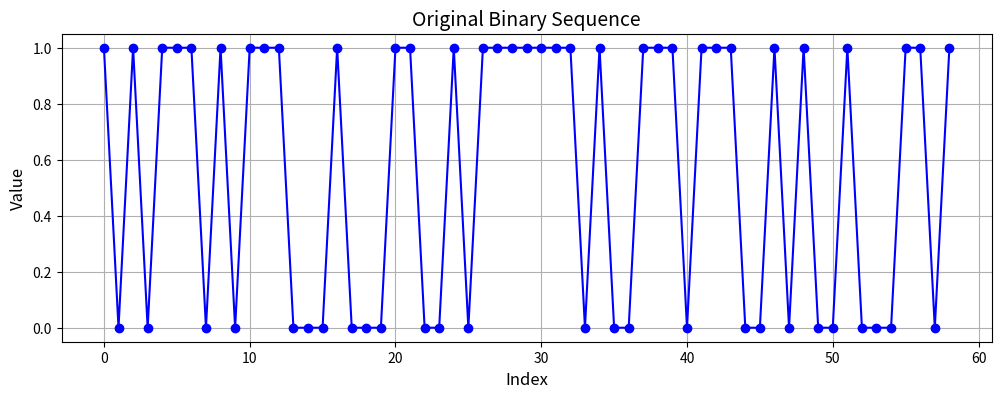
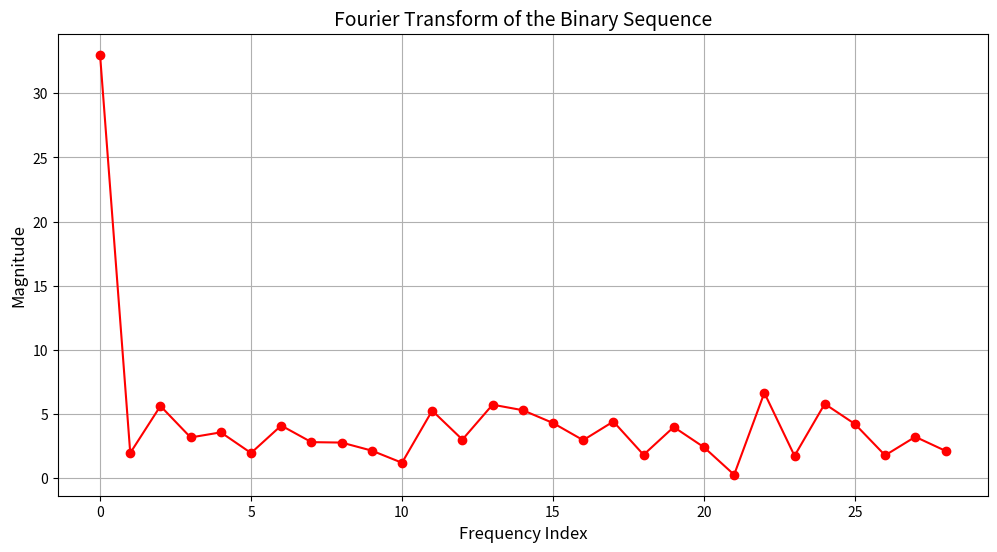
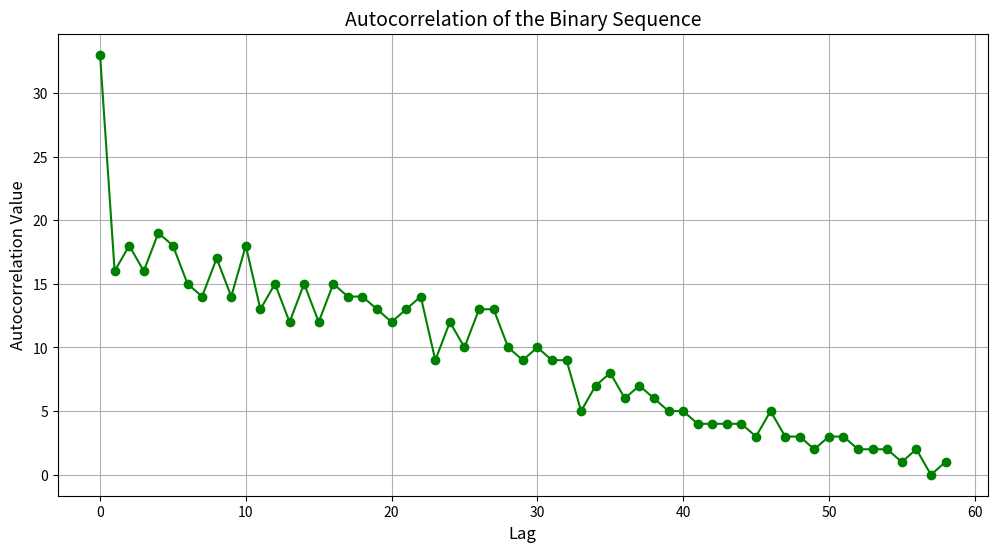

The script that saved these images, in order:
# import matplotlib.pyplot as plt
# import numpy as np
# import math

# def calculate_sequence_and_means_v2(n_terms):
#     """
#     Calculate the sequence using the formula:
#     x_n = (4 * 4^n - 2^n)^2 - (2^n - 1)^2
#     and find the mean between consecutive terms.

#     Args:
#     - n_terms (int): Number of terms to generate.

#     Returns:
#     - sequence (list): List of calculated terms in the sequence.
#     - means (list): List of means between consecutive terms.
#     """
#     sequence = []
#     means = []
#     means_2 = [0.5 * 2]

#     for n in range(0, n_terms + 1):
#         # Calculate x_n using the formula
#         term = (4 * 4**n - 2**n)**2 - (2**n - 1)**2
#         sequence.append(term)
        
#         # Calculate mean between consecutive terms
#         if n >= 1:
#             means.append((sequence[-1] + sequence[-2]) / 2)
#             means_2.append((sequence[-1] / sequence[-2]) / (9 * 2))
    
#     return sequence, means, means_2

# def can_form_triangle(a, b, c):
#     """Check if three sides can form a triangle using the triangle inequality theorem."""
#     return a + b > c and a + c > b and b + c > a

# def calculate_angles(a, b, c):
#     """Calculate the angles of a triangle given its sides using the law of cosines."""
#     angle_A = math.acos((b**2 + c**2 - a**2) / (2 * b * c))
#     angle_B = math.acos((a**2 + c**2 - b**2) / (2 * a * c))
#     angle_C = math.acos((a**2 + b**2 - c**2) / (2 * a * b))
#     return math.degrees(angle_A), math.degrees(angle_B), math.degrees(angle_C)

# # Calculate the sequence and means for 20 terms
# sequence_v2, means_v2, means_v3 = calculate_sequence_and_means_v2(20)

# # Print results
# print("Sequence:", sequence_v2)
# print("Means between terms:", means_v2)
# print("Ratios between terms:", means_v3)

# # Check each consecutive set of 3 numbers in means_v3 to see if they form a triangle
# triangles = []
# for i in range(len(means_v3) - 2):
#     a, b, c = means_v3[i], means_v3[i + 1], means_v3[i + 2]
#     if can_form_triangle(a, b, c):
#         angles = calculate_angles(a, b, c)
#         triangles.append((a, b, c, angles))

# # Print the triangles and their angles
# for i, (a, b, c, angles) in enumerate(triangles):
#     print(f"Triangle {i + 1}: sides = ({a:.2f}, {b:.2f}, {c:.2f}), angles = ({angles[0]:.2f}°, {angles[1]:.2f}°, {angles[2]:.2f}°)")

# # Plot only the means_v3
# plt.figure(figsize=(10, 6))
# plt.plot(means_v3, marker='s', linestyle='-.', color='g', label='Ratios between terms')
# plt.title('Ratios between Consecutive Terms')
# plt.xlabel('Index')
# plt.ylabel('Ratio')
# plt.legend()
# plt.grid(True)
# plt.show()

# import matplotlib.pyplot as plt
# import numpy as np
# import math

# def calculate_sequence_and_ratio(n_terms):
#     """
#     for ratio f(-1) = 2
#     https://oeis.org/A045668???
#     https://nwchemgit.github.io/P6_3mc.html

#     for ratio f(-1) = ln(4)
#     https://oeis.org/search?q=46+58+77&go=Search
#     https://oeis.org/A133597

#     Calculate the sequence using the formula:
#     x_n = (4 * 4^n - 2^n)^2 - (2^n - 1)^2
#     and find the mean between consecutive terms.

#     Args:
#     - n_terms (int): Number of terms to generate.

#     Returns:
#     - sequence (list): List of calculated terms in the sequence.
#     - means (list): List of means between consecutive terms.
#     - ratios (list): List of ratios between consecutive terms.
#     """
#     sequence = []
#     means = []
#     ratios = [1.38629436112]
#     ratios = [2.00]
#     for n in range(0, n_terms + 1):
#         # term = (4 * 4**n - 2**n)**2 - (2**n - 1)**2
#         # term = (4 * 4**n - 2**(n+1) + 1) * (4 * 4**n - 1)
#         term = 2**(4*n + 4) - 2**(3*n + 3) + 2**(n + 1) - 2**(0)
#         sequence.append(term)
        
#         if n >= 1:
#             means.append((sequence[-1] + sequence[-2]) / 2)  # convergence to 16 via addition-division of a partition function f(n) by a triangular area A := 1/2(3^2 + 3^2); n ≥ 0, n - 1 = ???
#             ratios.append(sequence[-1] / sequence[-2]  / 18) # convergence to 8/9 via division-division of a partition function f(n) by a triangular area A := 1/2(3^2 + 3^2); n ≥ 0, n - 1 = 0.5?
#                                                              # convergence to 31/45 via ... - 0.2

#     return sequence, means, ratios

# def can_form_triangle(a, b, c):
#     """Check if three sides can form a triangle using the triangle inequality theorem."""
#     return a + b > c and a + c > b and b + c > a

# def calculate_angles(a, b, c):
#     """Calculate the angles of a triangle given its sides using the law of cosines."""
#     angle_A = math.acos((b**2 + c**2 - a**2) / (2 * b * c))
#     angle_B = math.acos((a**2 + c**2 - b**2) / (2 * a * c))
#     angle_C = math.acos((a**2 + b**2 - c**2) / (2 * a * b))
#     return math.degrees(angle_A), math.degrees(angle_B), math.degrees(angle_C)

# # Calculate the sequence, means, and ratios for 20 terms
# sequence, means, ratios = calculate_sequence_and_ratio(100)

# # Print results
# print("Sequence:", sequence)
# print("Sequence * (1/9) = ", [round(x * (1/9), 3) for x in sequence])
# '''
# https://oeis.org/A285396 (1/9)

# remainder counted as integers:
# 0 2 0 1 0 0 0 2 0 1 0 0 0 0
# https://oeis.org/A265245

# 0 2 0 1 0 0 0 2 0 1 0 0 0 (breaks after 13)
# https://oeis.org/A110270 <--- super interesting
# related https://oeis.org/A248034



# https://oeis.org/A284825

# '''
# print("Means between terms:", means)
# print("Ratios between terms:", ratios)

# # Check each consecutive set of 3 numbers in ratios to see if they form a triangle
# triangles = []
# for i in range(len(ratios) - 2):
#     a, b, c = ratios[i], ratios[i + 1], ratios[i + 2]
#     if can_form_triangle(a, b, c):
#         angles = calculate_angles(a, b, c)
#         triangles.append((a, b, c, angles))

# # Print the triangles and their angles
# for i, (a, b, c, angles) in enumerate(triangles):
#     print(f"Triangle {i + 1}: sides = ({a:.2f}, {b:.2f}, {c:.2f}), angles = ({angles[0]:.5f}°, {angles[1]:.5f}°, {angles[2]:.5f}°)")

# # Plot only the ratios
# plt.figure(figsize=(10, 6))
# plt.plot(ratios, marker='s', linestyle='-.', color='g', label='Ratios between terms')
# plt.title('Ratios between Consecutive Terms')
# plt.xlabel('Index')
# plt.ylabel('Ratio')
# plt.legend()
# plt.grid(True)
# plt.show()

import numpy as np
from scipy.fft import fft
import matplotlib.pyplot as plt
from scipy.signal import find_peaks

# Convert the binary sequence into a numerical array
binary_sequence = "10101110101110001000110010111111101001110111001010010001101"
binary_array = np.array([int(bit) for bit in binary_sequence])

# Plot the original binary sequence
plt.figure(figsize=(12, 4))
plt.plot(binary_array, marker='o', linestyle='-', color='b')
plt.title("Original Binary Sequence", fontsize=14)
plt.xlabel("Index", fontsize=12)
plt.ylabel("Value", fontsize=12)
plt.grid(True)
plt.show()

# Perform a Fast Fourier Transform (FFT)
fft_result = fft(binary_array)
frequencies = np.abs(fft_result)  # Magnitudes of the FFT

# Print all points of the Fourier Transform
print("Fourier Transform Points:")
for i, freq in enumerate(frequencies):
    print(f"Index {i}: {freq}")

# Plot the frequencies to visualize periodicity
plt.figure(figsize=(12, 6))
plt.plot(frequencies[:len(frequencies)//2], marker='o', linestyle='-', color='r')  # Plot only positive frequencies
plt.title("Fourier Transform of the Binary Sequence", fontsize=14)
plt.xlabel("Frequency Index", fontsize=12)
plt.ylabel("Magnitude", fontsize=12)
plt.grid(True)
plt.show()

# Autocorrelation calculation
autocorr = np.correlate(binary_array, binary_array, mode='full')
autocorr = autocorr[len(autocorr)//2:]  # Take only the positive lags

# Print all points of the autocorrelation
print("Autocorrelation Points:")
for i, value in enumerate(autocorr):
    print(f"Lag {i}: {value}")

# Plot the autocorrelation
plt.figure(figsize=(12, 6))
plt.plot(autocorr, marker='o', linestyle='-', color='g')
plt.title("Autocorrelation of the Binary Sequence", fontsize=14)
plt.xlabel("Lag", fontsize=12)
plt.ylabel("Autocorrelation Value", fontsize=12)
plt.grid(True)
plt.show()

# Identify peaks in the autocorrelation function
peaks, _ = find_peaks(autocorr)
print("Peaks in Autocorrelation:", peaks)

# Calculate the distances between consecutive peaks to determine the period
if len(peaks) > 1:
    periods = np.diff(peaks)
    print("Periods from Autocorrelation:", periods)
else:
    print("Not enough peaks to determine periods from autocorrelation.")

# Identify peaks in the Fourier Transform magnitude spectrum
fft_peaks, _ = find_peaks(frequencies[:len(frequencies)//2])
print("Peaks in Fourier Transform:", fft_peaks)

# Calculate the periods from the Fourier Transform peaks
if len(fft_peaks) > 0:
    periods_from_fft = 1 / fft_peaks
    print("Periods from Fourier Transform:", periods_from_fft)
else:
    print("No peaks found in Fourier Transform to determine periods.")